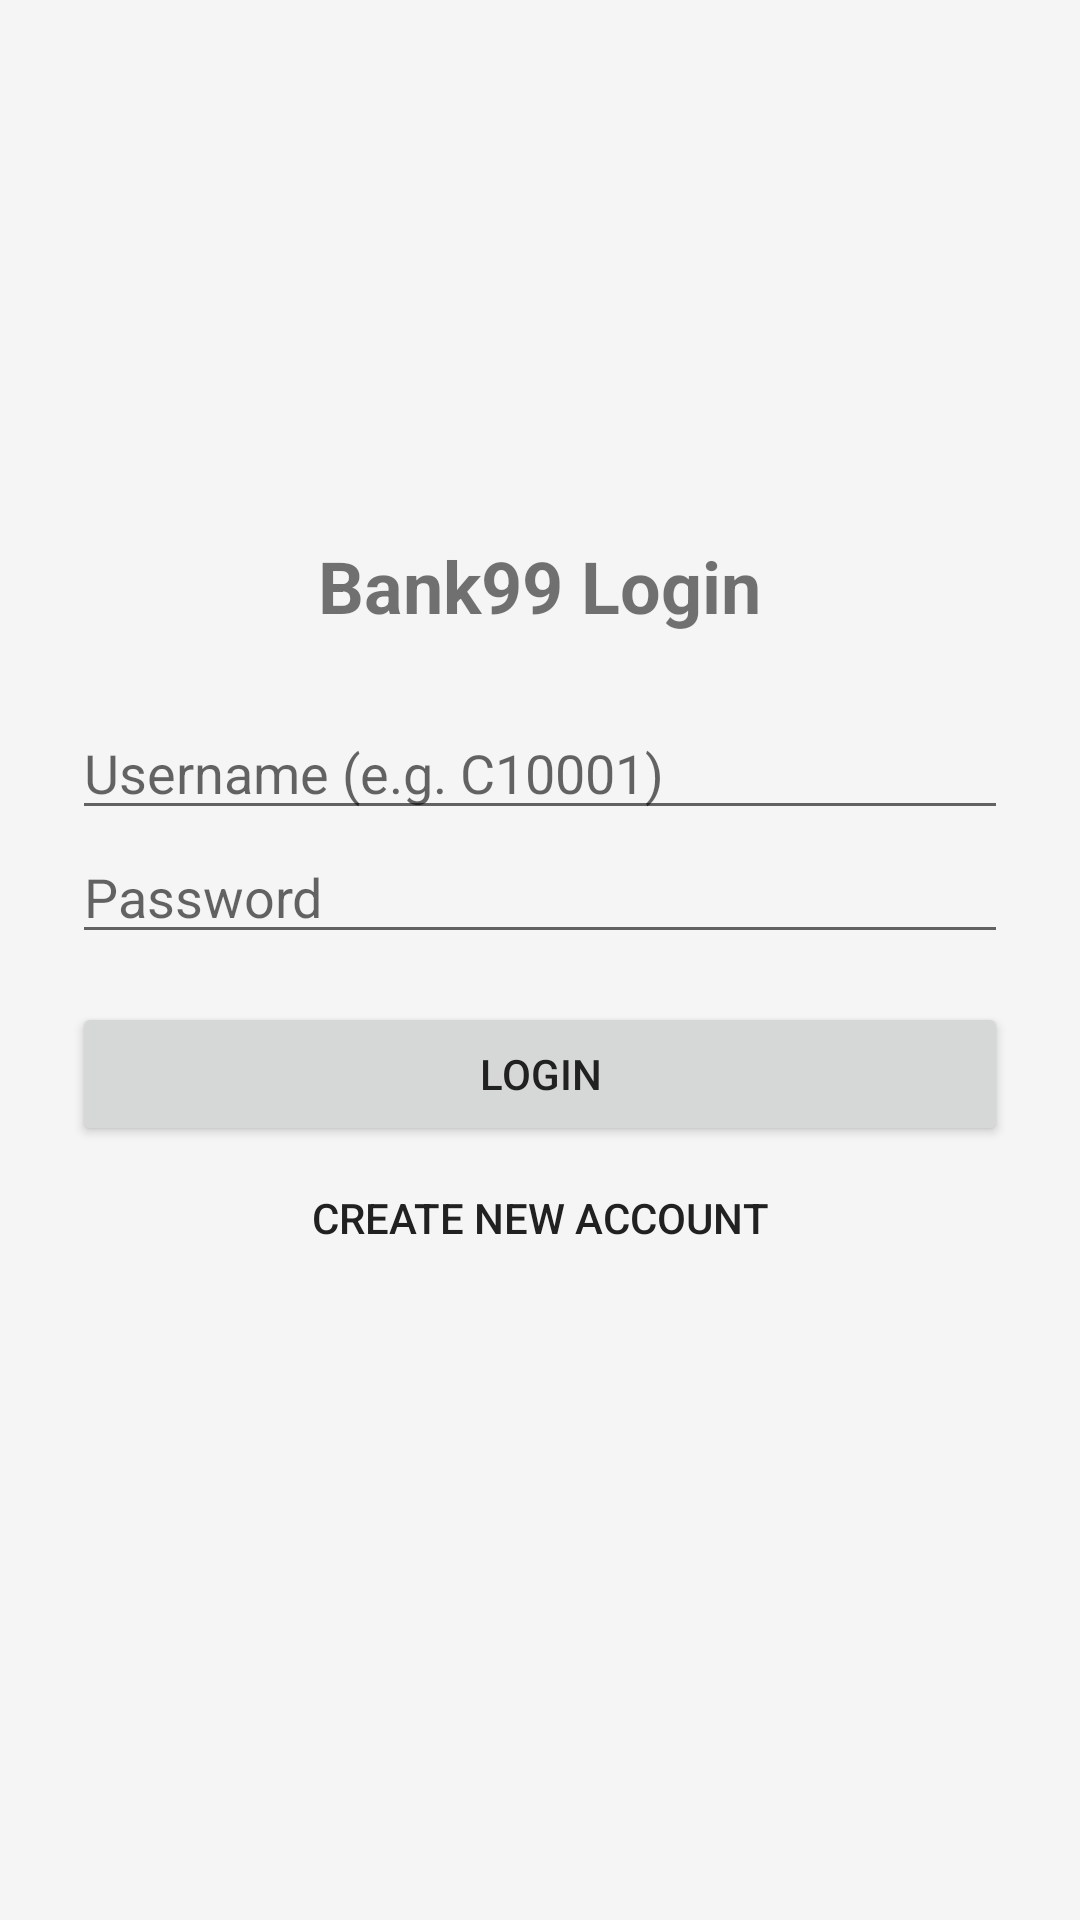

Produce the Android XML layout that renders to this screen, including the resource entries it uses.
<!-- AndroidManifest.xml: application theme Theme.Bank99 -->
<!-- res/layout/activity_login.xml -->
<?xml version="1.0" encoding="utf-8"?>
<LinearLayout xmlns:android="http://schemas.android.com/apk/res/android"
    android:layout_width="match_parent"
    android:layout_height="match_parent"
    android:orientation="vertical"
    android:padding="24dp"
    android:gravity="center">

    <TextView
        android:layout_width="wrap_content"
        android:layout_height="wrap_content"
        android:text="@string/login_title"
        android:textSize="24sp"
        android:textStyle="bold"
        android:layout_marginBottom="24dp" />

    <EditText
        android:id="@+id/etUsername"
        android:layout_width="match_parent"
        android:layout_height="wrap_content"
        android:hint="@string/hint_username"
        android:inputType="text"
        android:autofillHints="username" />

    <EditText
        android:id="@+id/etPassword"
        android:layout_width="match_parent"
        android:layout_height="wrap_content"
        android:hint="@string/hint_password"
        android:inputType="textPassword"
        android:autofillHints="password" />

    <Button
        android:id="@+id/btnLogin"
        android:layout_width="match_parent"
        android:layout_height="wrap_content"
        android:layout_marginTop="16dp"
        android:text="@string/btn_login" />

    <Button
        android:id="@+id/btnGoRegister"
        style="?android:attr/borderlessButtonStyle"
        android:layout_width="match_parent"
        android:layout_height="wrap_content"
        android:text="@string/btn_go_register" />

    <TextView
        android:id="@+id/tvError"
        android:layout_width="match_parent"
        android:layout_height="wrap_content"
        android:layout_marginTop="12dp"
        android:textColor="@color/error" />

</LinearLayout>
<!-- resources referenced by this layout -->
<resources>
  <color name="error">#C62828</color>
  <string name="btn_go_register">Create new account</string>
  <string name="btn_login">Login</string>
  <string name="hint_password">Password</string>
  <string name="hint_username">Username (e.g. C10001)</string>
  <string name="login_title">Bank99 Login</string>
  <style name="Theme.Bank99" parent="Theme.MaterialComponents.Light.NoActionBar">
          <item name="colorPrimary">@color/primary</item>
          <item name="colorPrimaryDark">@color/primaryDark</item>
          <item name="colorAccent">@color/accent</item>
          <item name="android:windowBackground">@color/background</item>
          <item name="android:textColorPrimary">@color/textPrimary</item>
      </style>
  <color name="primary">#1565C0</color>
  <color name="primaryDark">#0D47A1</color>
  <color name="accent">#FFA000</color>
  <color name="background">#F5F5F5</color>
  <color name="textPrimary">#212121</color>
</resources>
